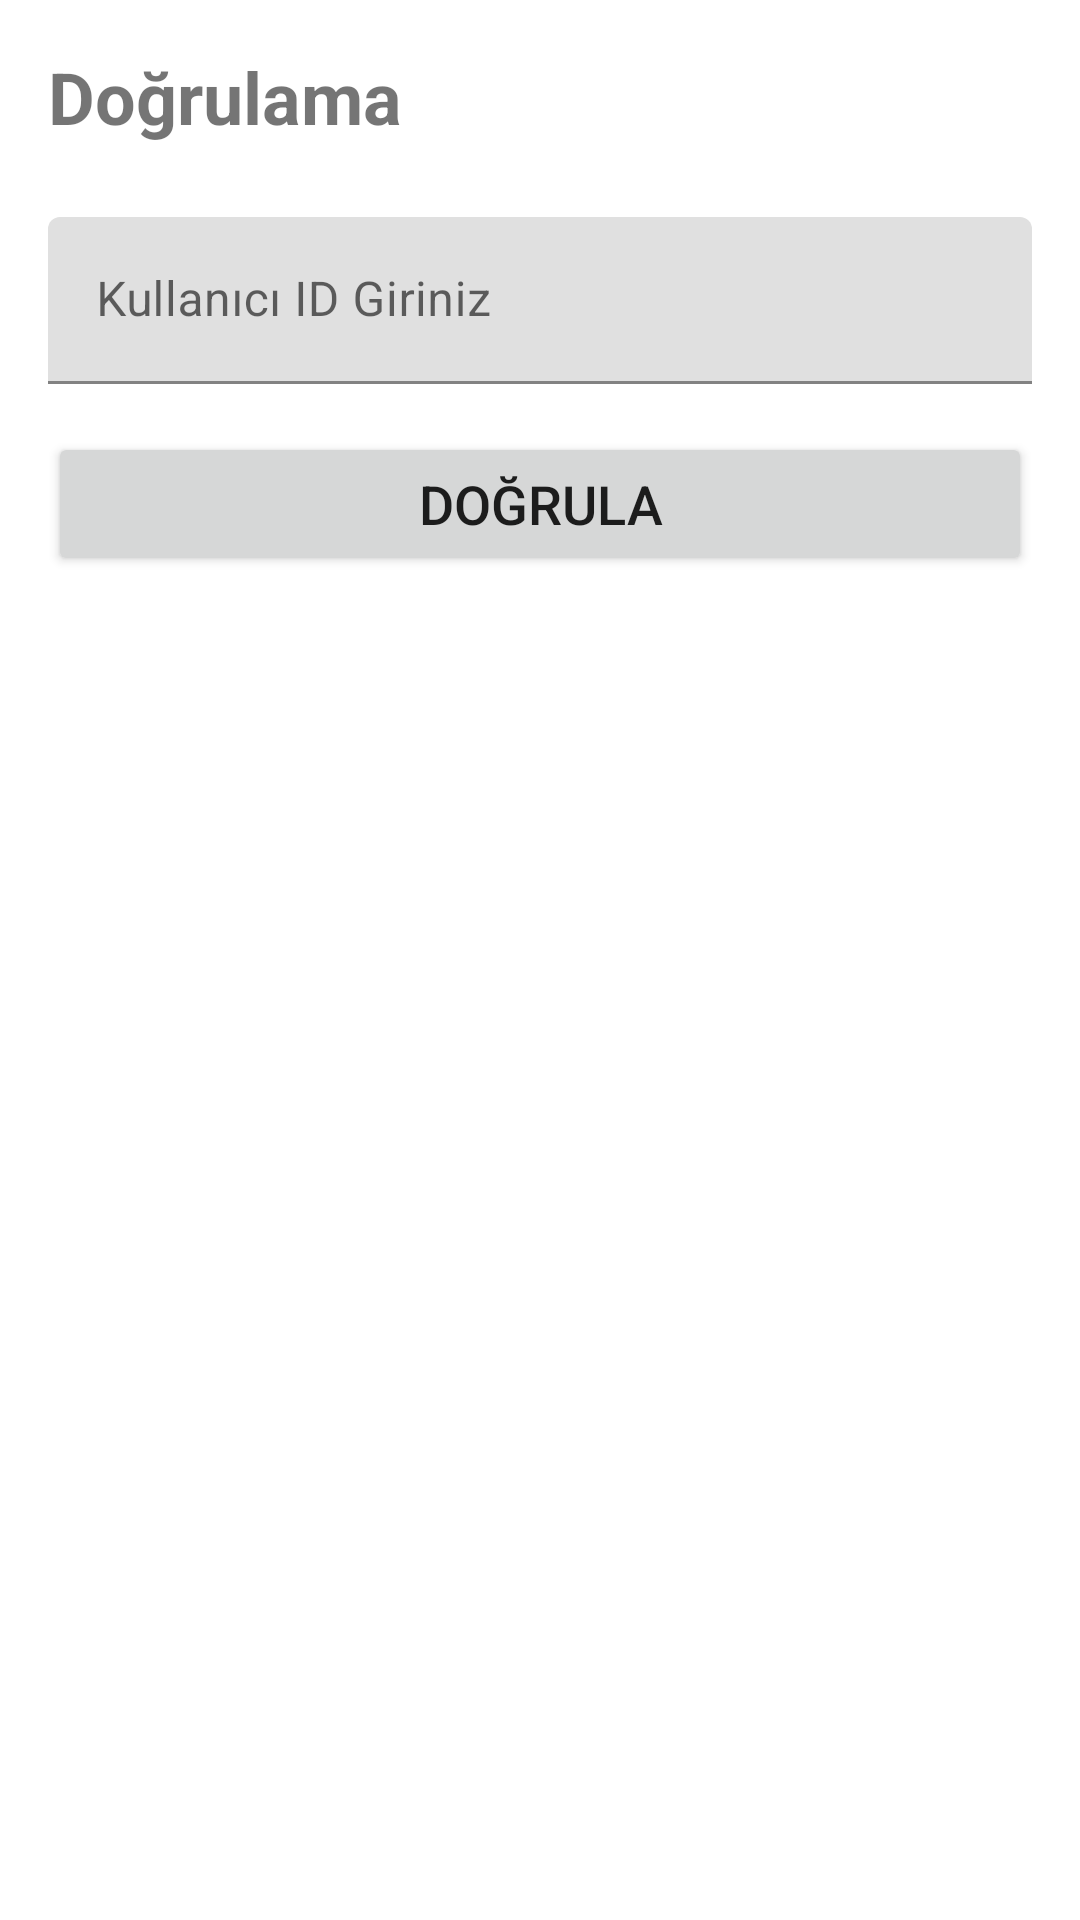

The Android layout XML behind this screen, and the referenced resources:
<!-- AndroidManifest.xml: application theme Theme.ConferenceRegistration -->
<!-- res/layout/activity_verification.xml -->
<?xml version="1.0" encoding="utf-8"?>

<LinearLayout xmlns:android="http://schemas.android.com/apk/res/android"
    xmlns:app="http://schemas.android.com/apk/res-auto"
    android:id="@+id/mainLayout"
    android:layout_width="match_parent"
    android:layout_height="match_parent"
    android:orientation="vertical"
    android:padding="16dp">

    <TextView
        android:layout_width="wrap_content"
        android:layout_height="wrap_content"
        android:text="@string/verification"
        android:textSize="24sp"
        android:textStyle="bold"
        android:layout_marginBottom="24dp" />

    <com.google.android.material.textfield.TextInputLayout
        android:layout_width="match_parent"
        android:layout_height="wrap_content"
        android:hint="@string/search_user_id"
        android:layout_marginBottom="16dp">
        <com.google.android.material.textfield.TextInputEditText
            android:id="@+id/etSearchUserId"
            android:layout_width="match_parent"
            android:layout_height="wrap_content"
            android:inputType="number" />
    </com.google.android.material.textfield.TextInputLayout>

    <Button
        android:id="@+id/btnVerify"
        android:layout_width="match_parent"
        android:layout_height="wrap_content"
        android:text="@string/verify"
        android:layout_marginBottom="24dp"
        android:textSize="18sp" />

    <TextView
        android:id="@+id/tvError"
        android:layout_width="match_parent"
        android:layout_height="wrap_content"
        android:textColor="@color/white"
        android:textSize="18sp"
        android:textStyle="bold"
        android:gravity="center"
        android:padding="16dp"
        android:visibility="gone" />

    <LinearLayout
        android:id="@+id/layoutParticipantInfo"
        android:layout_width="match_parent"
        android:layout_height="wrap_content"
        android:orientation="vertical"
        android:gravity="center"
        android:visibility="gone"
        android:padding="16dp">

        <ImageView
            android:id="@+id/ivParticipantPhoto"
            android:layout_width="200dp"
            android:layout_height="200dp"
            android:layout_marginBottom="16dp"
            android:scaleType="centerCrop"
            android:background="#E0E0E0" />

        <TextView
            android:id="@+id/tvParticipantName"
            android:layout_width="wrap_content"
            android:layout_height="wrap_content"
            android:textSize="20sp"
            android:textStyle="bold"
            android:layout_marginBottom="8dp" />

        <TextView
            android:id="@+id/tvParticipantTitle"
            android:layout_width="wrap_content"
            android:layout_height="wrap_content"
            android:textSize="18sp"
            android:layout_marginBottom="8dp" />

        <TextView
            android:id="@+id/tvRegistrationType"
            android:layout_width="wrap_content"
            android:layout_height="wrap_content"
            android:textSize="16sp" />

    </LinearLayout>

</LinearLayout>
<!-- resources referenced by this layout -->
<resources>
  <color name="white">#FFFFFFFF</color>
  <string name="search_user_id">Kullanıcı ID Giriniz</string>
  <string name="verification">Doğrulama</string>
  <string name="verify">Doğrula</string>
  <style name="Theme.ConferenceRegistration" parent="Theme.MaterialComponents.DayNight.DarkActionBar">
          <item name="colorPrimary">@color/purple_500</item>
          <item name="colorPrimaryVariant">@color/purple_700</item>
          <item name="colorOnPrimary">@color/white</item>
          <item name="colorSecondary">@color/teal_200</item>
          <item name="colorSecondaryVariant">@color/teal_700</item>
          <item name="colorOnSecondary">@color/black</item>
          <item name="android:statusBarColor">?attr/colorPrimaryVariant</item>
      </style>
  <color name="purple_500">#FF6200EE</color>
  <color name="purple_700">#FF3700B3</color>
  <color name="teal_200">#FF03DAC5</color>
  <color name="teal_700">#FF018786</color>
  <color name="black">#FF000000</color>
</resources>
